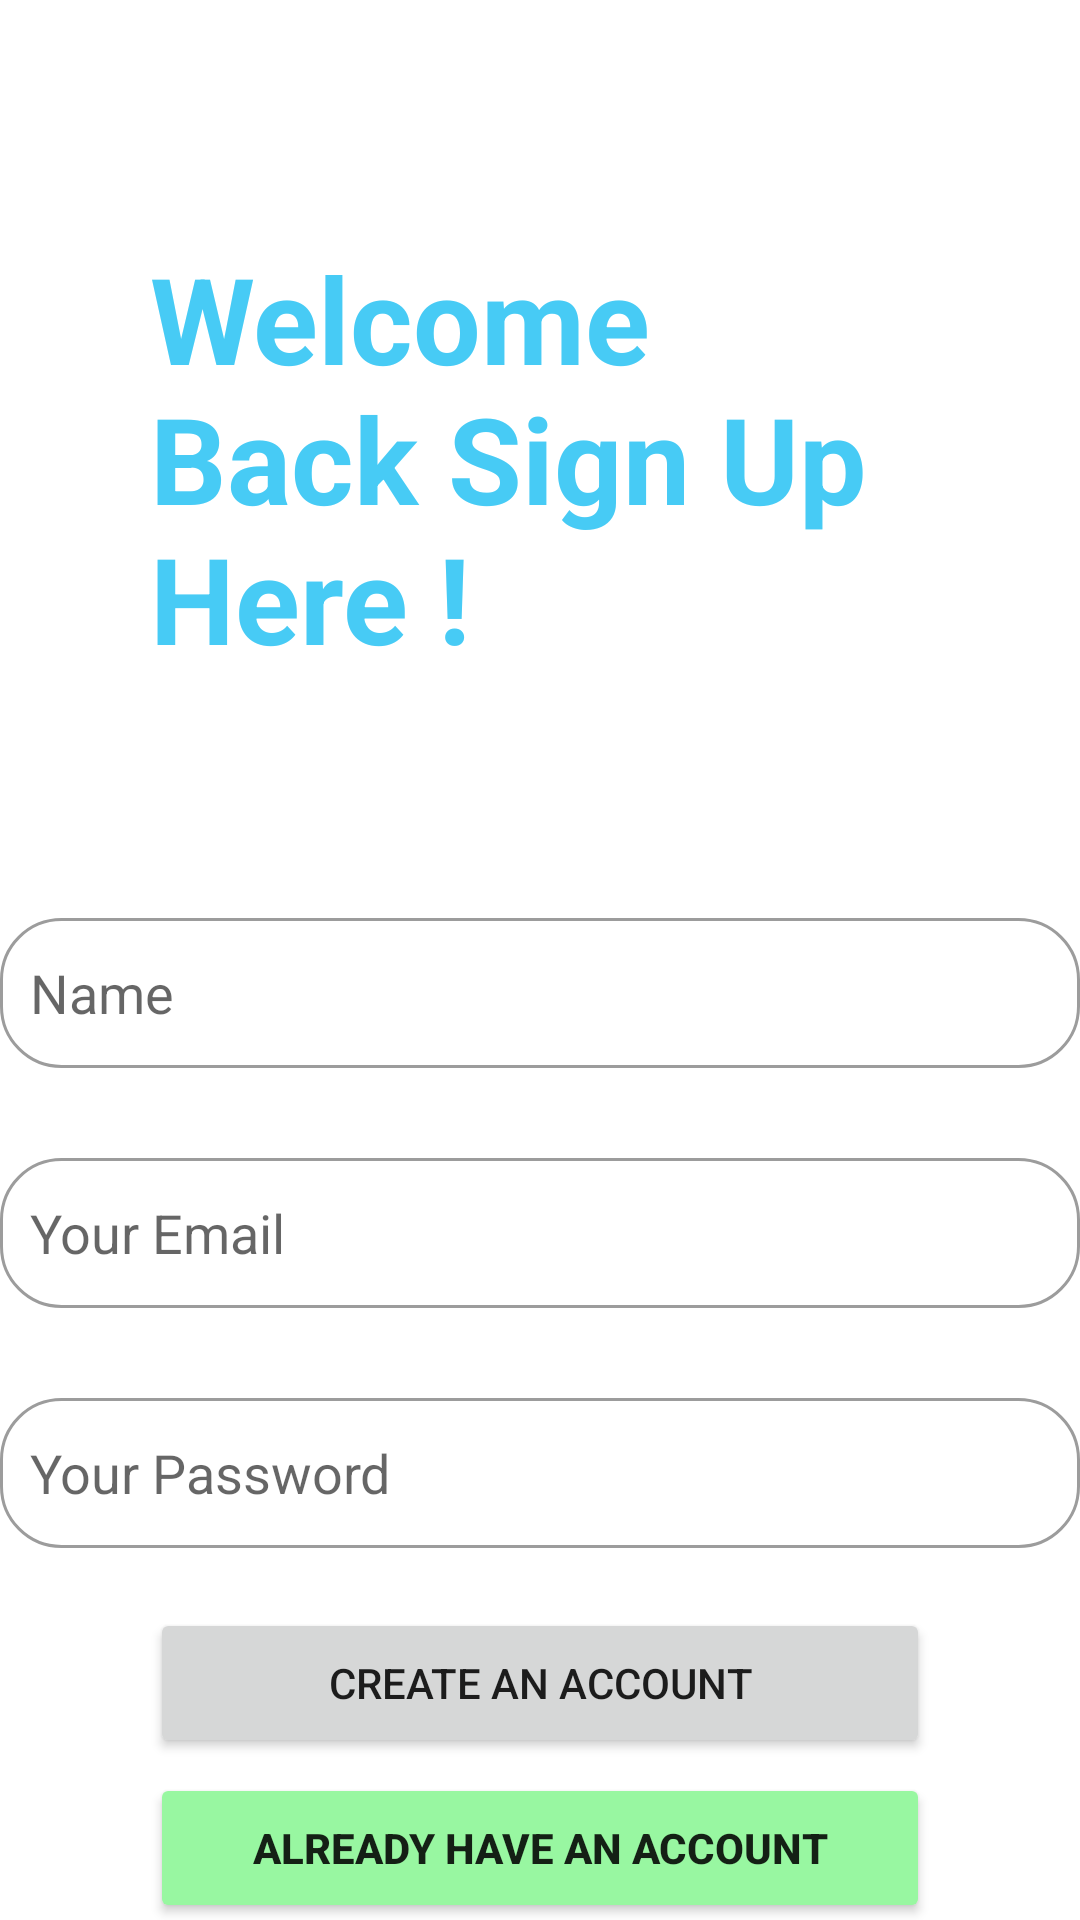

The Android layout XML behind this screen, and the referenced resources:
<!-- AndroidManifest.xml: application theme Theme.VedioConferenceApp -->
<!-- res/layout/activity_signup.xml -->
<?xml version="1.0" encoding="utf-8"?>
<LinearLayout xmlns:android="http://schemas.android.com/apk/res/android"
    xmlns:app="http://schemas.android.com/apk/res-auto"
    xmlns:tools="http://schemas.android.com/tools"
    android:layout_width="match_parent"
    android:orientation="vertical"
    android:gravity="center"

    android:layout_height="match_parent"
    tools:context=".SignupActivity">

    <TextView
        android:layout_width="wrap_content"
        android:layout_height="wrap_content"
        android:layout_marginTop="30dp"
        android:padding="50sp"
        android:text="@string/wbb"
        android:textColor="@color/colour1"
        android:textSize="40sp"

        android:textStyle="bold">

    </TextView>

    <EditText
        android:id="@+id/nameBox"
        android:layout_width="match_parent"
        android:layout_height="50dp"
        android:layout_marginTop="30dp"
        android:background="@drawable/textbox_style"
        android:hint="@string/name"
        android:inputType="textPersonName"/>
    <EditText
        android:id="@+id/emailBox"
        android:layout_width="match_parent"
        android:layout_height="50dp"
        android:layout_marginTop="30dp"
        android:background="@drawable/textbox_style"
        android:hint="@string/your_email"
        android:inputType="textEmailAddress" />

    <EditText
        android:id="@+id/passwordBox"
        android:layout_width="match_parent"
        android:layout_height="50dp"
        android:layout_marginTop="30dp"
        android:background="@drawable/textbox_style"
        android:hint="@string/your_password"
        android:inputType="textPassword" />
    <Button
        android:id="@+id/createBtn"

        android:layout_width="260dp"
        android:layout_height="50dp"
        android:layout_marginTop="20dp"
        android:text="@string/create_an_account"
        app:cornerRadius="100dp" />

    <Button
        android:id="@+id/loginBtn"
android:backgroundTint="@color/colour2"
        android:textStyle="bold"
        android:layout_width="260dp"
        android:layout_height="50dp"
        android:layout_marginTop="5dp"
        android:text="@string/already_have_an_account"
        app:cornerRadius="100dp" />




</LinearLayout>
<!-- resources referenced by this layout -->
<resources>
  <color name="colour1">#47CBF5</color>
  <color name="colour2">#98F7A1</color>
  <!-- drawable textbox_style (drawable) -->
  <?xml version="1.0" encoding="utf-8"?>
  <shape xmlns:android="http://schemas.android.com/apk/res/android">
  <stroke android:width="1dp" android:color="#9C9C9C"/>
      <padding android:bottom="10dp" android:left="10dp" android:right="10dp" android:top="10dp"/>
      <corners android:radius="20dp"/>
  
  </shape>
  <string name="already_have_an_account">Already Have an Account</string>
  <string name="create_an_account">Create An Account</string>
  <string name="name">Name</string>
  <string name="wbb">Welcome Back Sign Up Here !</string>
  <string name="your_email">Your Email</string>
  <string name="your_password">Your Password</string>
  <style name="Theme.VedioConferenceApp" parent="Theme.MaterialComponents.DayNight.NoActionBar">
          
          <item name="colorPrimary">@color/purple_500</item>
          <item name="colorPrimaryVariant">@color/purple_700</item>
          <item name="colorOnPrimary">@color/white</item>
          
          <item name="colorSecondary">@color/teal_200</item>
          <item name="colorSecondaryVariant">@color/teal_700</item>
          <item name="colorOnSecondary">@color/black</item>
          
          <item name="android:statusBarColor" tools:targetApi="l">?attr/colorPrimaryVariant</item>
          
      </style>
  <color name="purple_500">#48A8F4</color>
  <color name="purple_700">#FF3700B3</color>
  <color name="white">#FFFFFFFF</color>
  <color name="teal_200">#FF03DAC5</color>
  <color name="teal_700">#FF018786</color>
  <color name="black">#FF000000</color>
</resources>
